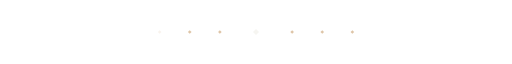
t = 0.00 s
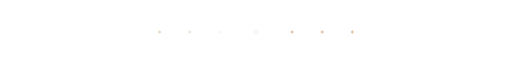
t = 0.60 s
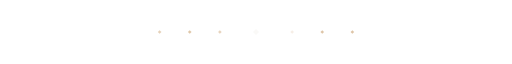
t = 1.31 s
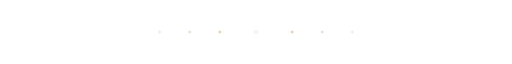
t = 1.95 s
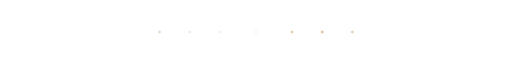
t = 2.59 s
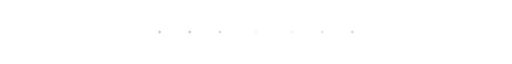
t = 3.30 s

The animated SVG that drew these frames (rendered in a browser with its animation timeline set to each time). Animation: 7 SMIL elements (animate=7); one cycle of 3.90 s, repeats indefinitely.

<svg xmlns="http://www.w3.org/2000/svg" viewBox="0 0 850 16" width="850" height="16" fill="none">
  <defs>
    <linearGradient id="nodeLine" x1="0%" y1="0%" x2="100%" y2="0%">
      <stop offset="0%" stop-color="#DEC5A7" stop-opacity="0"/>
      <stop offset="25%" stop-color="#DEC5A7" stop-opacity="0.3"/>
      <stop offset="50%" stop-color="#F6F5F1" stop-opacity="0.6"/>
      <stop offset="75%" stop-color="#DEC5A7" stop-opacity="0.3"/>
      <stop offset="100%" stop-color="#DEC5A7" stop-opacity="0"/>
    </linearGradient>
  </defs>

  <line x1="50" y1="8" x2="800" y2="8" stroke="url(#nodeLine)" stroke-width="1.2"/>

  <!-- 7 Sequential Data Bus Nodes with Cascading Light Pulse -->
  <!-- Node 1 -->
  <polygon points="265,5 268,8 265,11 262,8" fill="#DEC5A7">
    <animate attributeName="fill-opacity" values="0.2;1;0.2" dur="2.1s" repeatCount="indefinite" begin="0s"/>
  </polygon>
  <!-- Node 2 -->
  <polygon points="315,5 318,8 315,11 312,8" fill="#DEC5A7">
    <animate attributeName="fill-opacity" values="0.2;1;0.2" dur="2.1s" repeatCount="indefinite" begin="0.3s"/>
  </polygon>
  <!-- Node 3 -->
  <polygon points="365,5 368,8 365,11 362,8" fill="#DEC5A7">
    <animate attributeName="fill-opacity" values="0.2;1;0.2" dur="2.1s" repeatCount="indefinite" begin="0.6s"/>
  </polygon>
  <!-- Node 4 (Center - Large) -->
  <polygon points="425,3 430,8 425,13 420,8" fill="#F6F5F1">
    <animate attributeName="fill-opacity" values="0.3;1;0.3" dur="2.1s" repeatCount="indefinite" begin="0.9s"/>
  </polygon>
  <!-- Node 5 -->
  <polygon points="485,5 488,8 485,11 482,8" fill="#DEC5A7">
    <animate attributeName="fill-opacity" values="0.2;1;0.2" dur="2.1s" repeatCount="indefinite" begin="1.2s"/>
  </polygon>
  <!-- Node 6 -->
  <polygon points="535,5 538,8 535,11 532,8" fill="#DEC5A7">
    <animate attributeName="fill-opacity" values="0.2;1;0.2" dur="2.1s" repeatCount="indefinite" begin="1.5s"/>
  </polygon>
  <!-- Node 7 -->
  <polygon points="585,5 588,8 585,11 582,8" fill="#DEC5A7">
    <animate attributeName="fill-opacity" values="0.2;1;0.2" dur="2.1s" repeatCount="indefinite" begin="1.8s"/>
  </polygon>
</svg>
